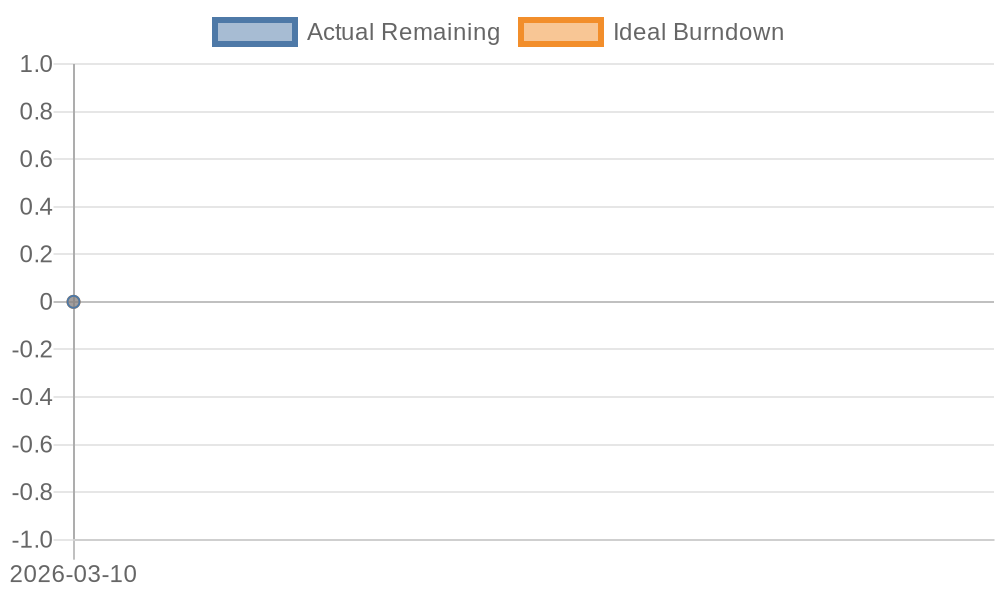

Values plotted in this chart, from the file beside it:
date, remaining_points
2026-03-10, 0
